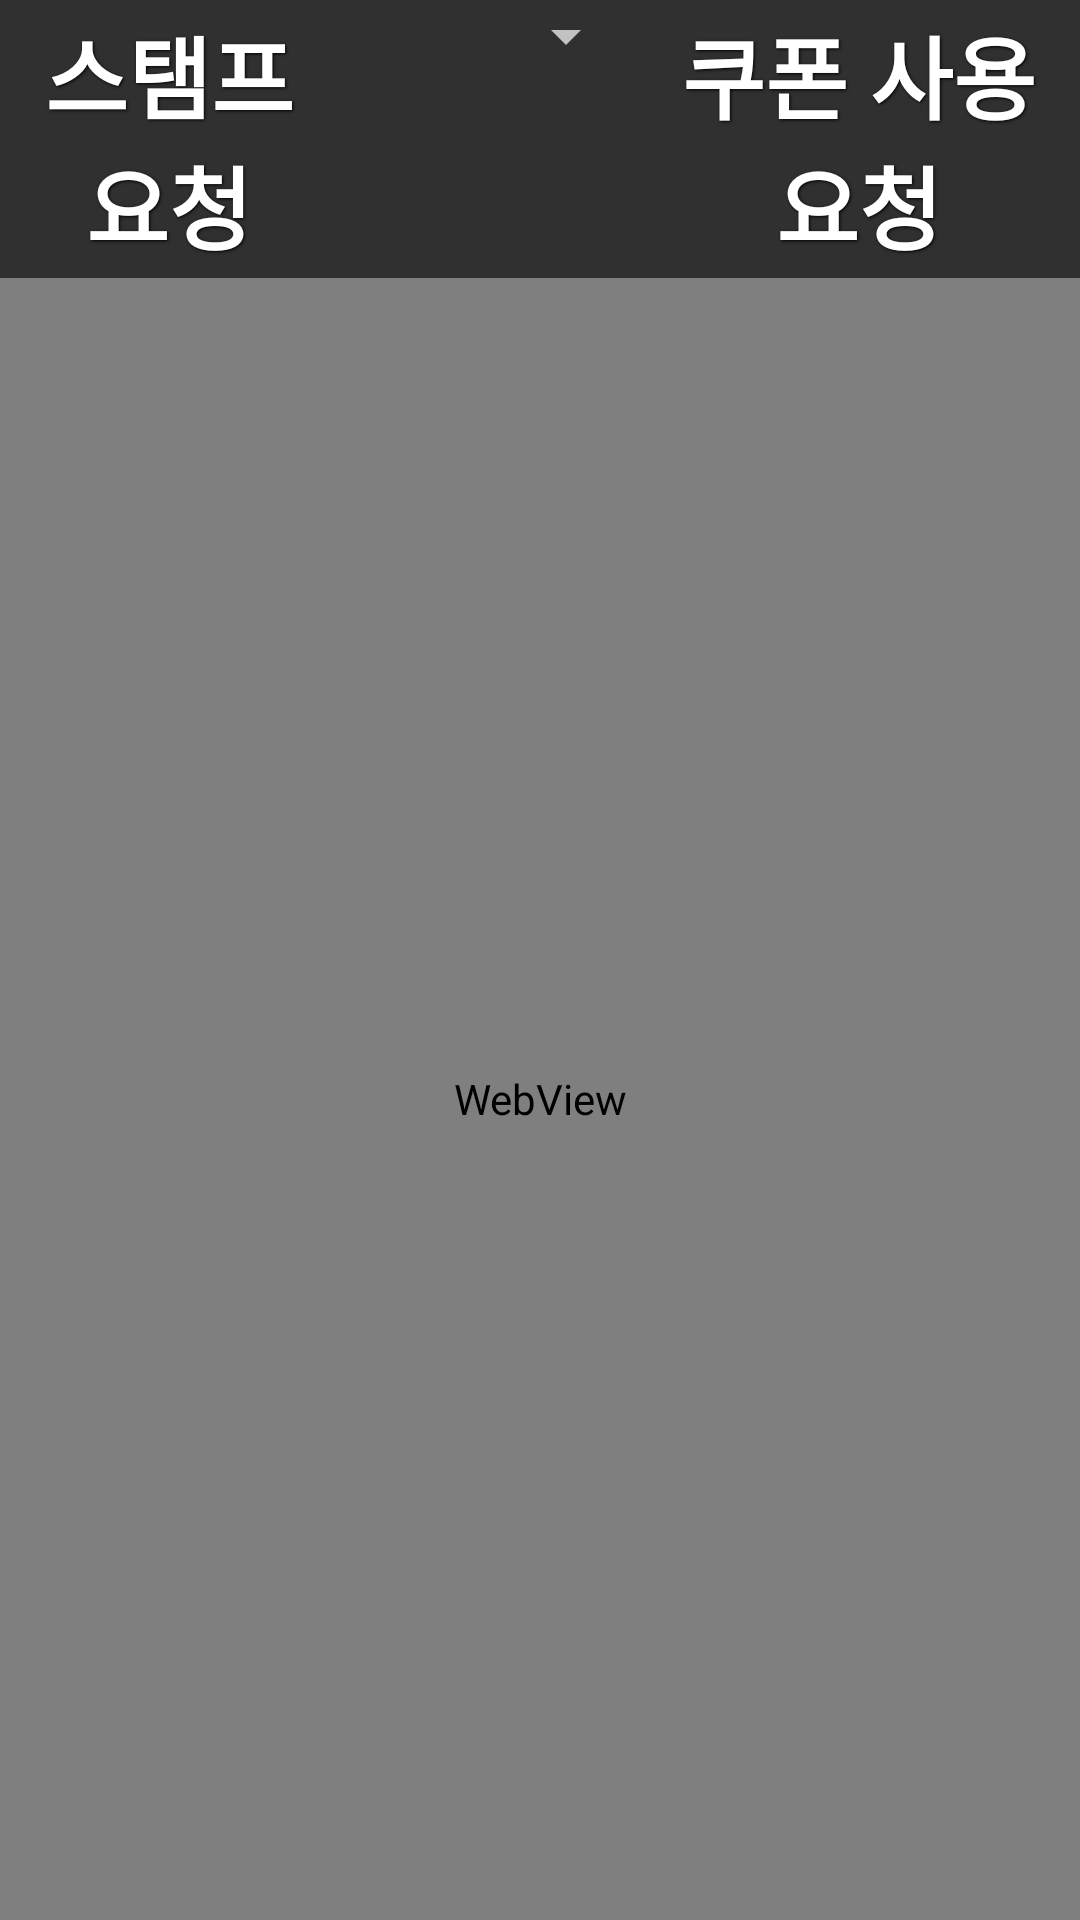

The Android layout XML behind this screen, and the referenced resources:
<!-- AndroidManifest.xml: application theme Theme.AppCompat.NoActionBar -->
<!-- res/layout/activity_main.xml -->
<?xml version="1.0" encoding="utf-8"?>
<RelativeLayout xmlns:android="http://schemas.android.com/apk/res/android"
    xmlns:tools="http://schemas.android.com/tools"
    android:id="@+id/layout_root"
    android:layout_width="match_parent"
    android:layout_height="match_parent"
    tools:context="com.subin.papastamp.MainActivity">

    <ImageView android:id="@+id/imageView_stamp"
        android:layout_width="fill_parent"
        android:layout_height="fill_parent"
        android:layout_marginRight="10dp"/>


    <WebView
        android:id="@+id/webView"
        android:layout_width="fill_parent"
        android:layout_height="fill_parent"
        android:focusable="true"
        android:layout_below="@+id/pushLinear" >
    </WebView>

    <LinearLayout xmlns:android="http://schemas.android.com/apk/res/android"
        android:orientation="horizontal"
        android:layout_width="fill_parent"
        android:layout_height="wrap_content"
        android:id="@+id/pushLinear">

        <ToggleButton
            android:id="@+id/stampPushButton"
            android:layout_width="wrap_content"
            android:layout_height="wrap_content"
            android:background="@drawable/check"
            android:layout_weight="5"
            android:text="StampToggleButton"
            android:textOff="스탬프 요청"
            android:textOn="중 지"
            style="@style/request_button_text"/>

        <Spinner
            android:id="@+id/stampNumber"
            android:layout_width="100dp"
            android:layout_height="wrap_content" />

        <ToggleButton
            android:id="@+id/couponPushButton"
            android:layout_width="wrap_content"
            android:layout_height="wrap_content"
            android:background="@drawable/check"
            android:layout_weight="5"
            android:text="StampToggleButton"
            android:textOff="쿠폰 사용 요청"
            android:textOn="중 지"
            style="@style/request_button_text"/>
    </LinearLayout>
</RelativeLayout>
<!-- resources referenced by this layout -->
<resources>
  <!-- drawable check (drawable) -->
  <?xml version="1.0" encoding="utf-8"?>
  <selector xmlns:android="http://schemas.android.com/apk/res/android">
      
      <item android:drawable="@drawable/stop"
          android:state_checked="true" />
      
  
  </selector>
  <style name="request_button_text">
          <item name="android:layout_width">fill_parent</item>
          <item name="android:layout_height">wrap_content</item>
          <item name="android:textColor">#ffffff</item>
          <item name="android:gravity">center</item>
          <item name="android:layout_margin">3dp</item>
          <item name="android:textSize">30dp</item>
          <item name="android:textStyle">bold</item>
          <item name="android:shadowColor">#000000</item>
          <item name="android:shadowDx">1</item>
          <item name="android:shadowDy">1</item>
          <item name="android:shadowRadius">2</item>
      </style>
</resources>
